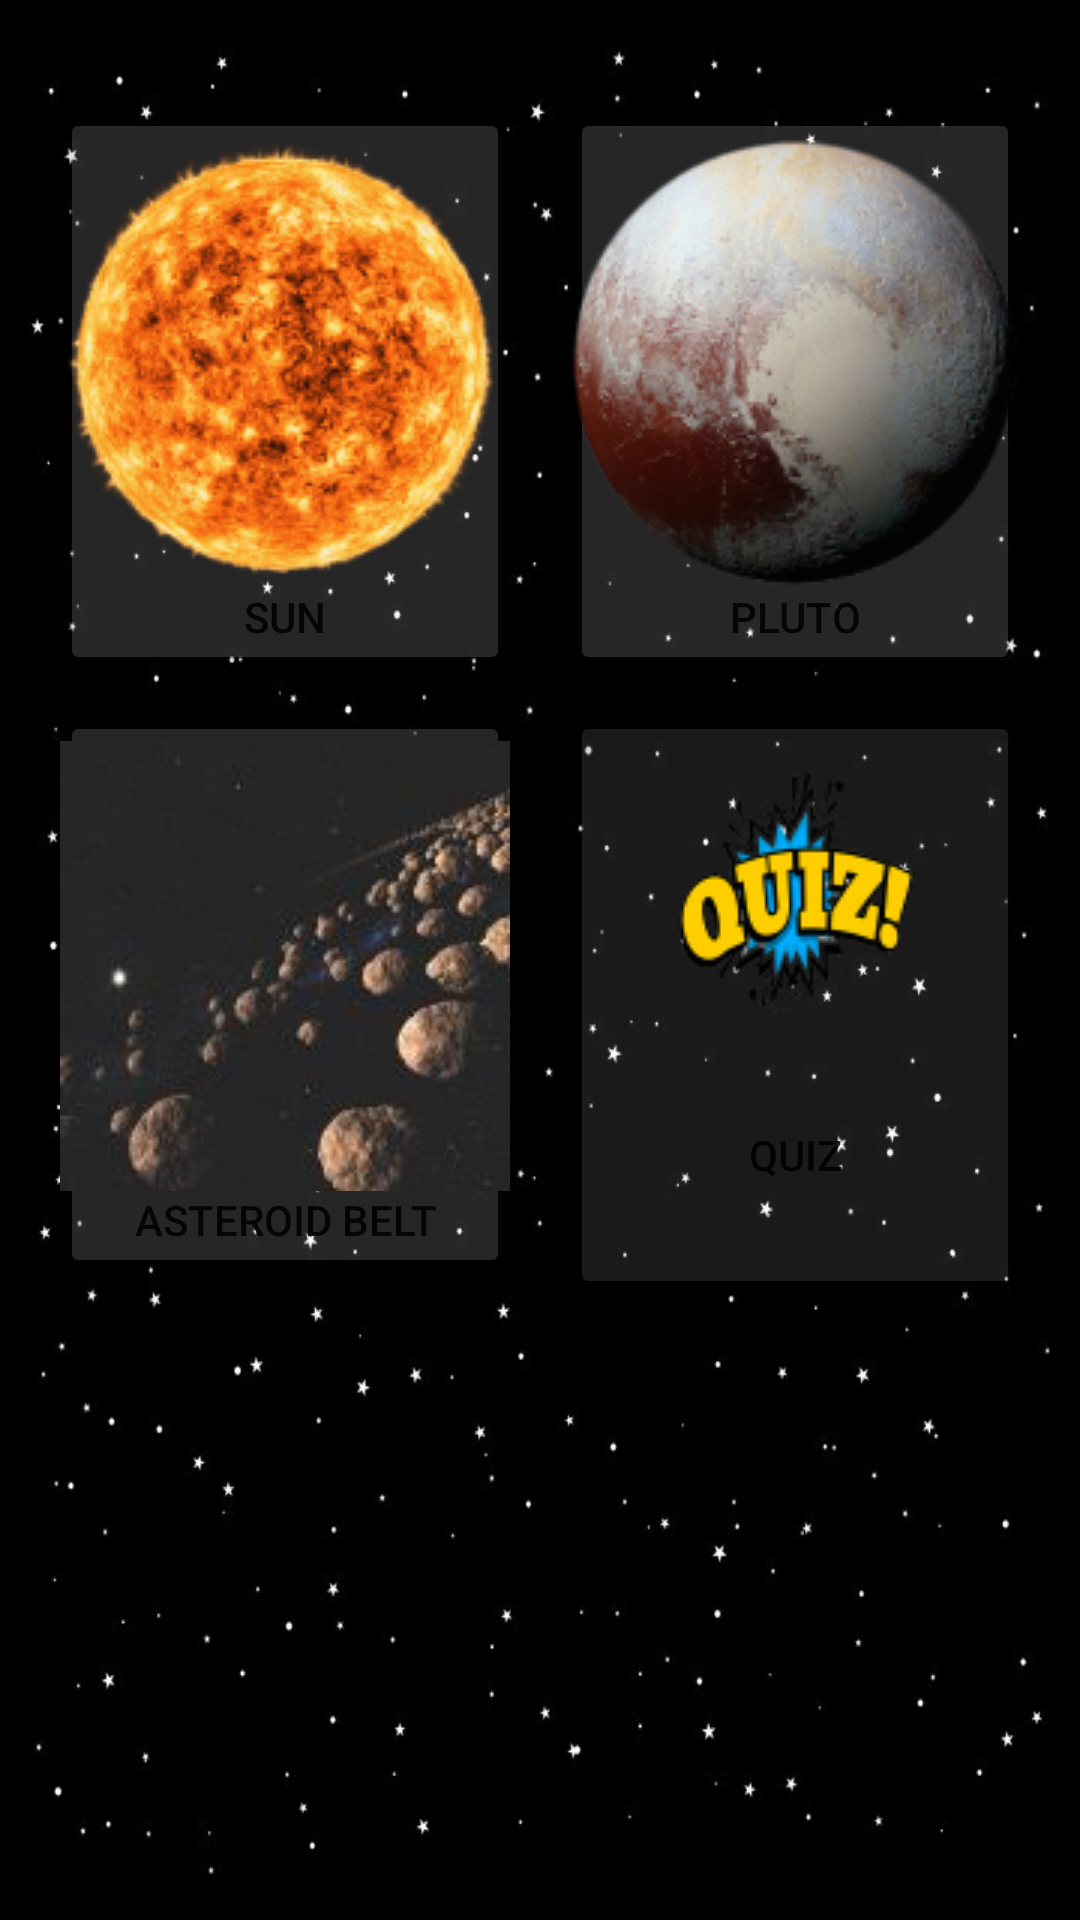

Here is an Android app screen rendered from its layout file. Give the layout XML and the strings, colors and styles it references.
<!-- AndroidManifest.xml: application theme Theme.SOLAPE -->
<!-- res/layout/activity_main_celestial.xml -->
<?xml version="1.0" encoding="utf-8"?>
<androidx.constraintlayout.widget.ConstraintLayout xmlns:android="http://schemas.android.com/apk/res/android"
    xmlns:app="http://schemas.android.com/apk/res-auto"
    xmlns:tools="http://schemas.android.com/tools"
    android:layout_width="match_parent"
    android:layout_height="match_parent"
    android:background="@drawable/background"
    tools:context=".MainActivityCelestial">

    <Button
        android:id="@+id/imageButton2"
        android:layout_width="150dp"
        android:layout_height="wrap_content"
        android:layout_marginTop="36dp"
        android:drawableTop="@drawable/iconsun"
        android:onClick="openSun"
        android:text="@string/SunIconText"
        app:backgroundTint="#26FFFFFF"
        app:layout_constraintEnd_toStartOf="@+id/imageButton3"
        app:layout_constraintHorizontal_bias="0.5"
        app:layout_constraintStart_toStartOf="parent"
        app:layout_constraintTop_toTopOf="parent" />

    <Button
        android:id="@+id/imageButton3"
        android:layout_width="150dp"
        android:layout_height="wrap_content"
        android:layout_marginTop="36dp"
        android:drawableTop="@drawable/iconpluto"
        android:onClick="openPluto"
        android:text="@string/PlutoIconText"
        app:backgroundTint="#26FFFFFF"
        app:layout_constraintEnd_toEndOf="parent"
        app:layout_constraintHorizontal_bias="0.5"
        app:layout_constraintStart_toEndOf="@+id/imageButton2"
        app:layout_constraintTop_toTopOf="parent" />

    <Button
        android:id="@+id/imageButton4"
        android:layout_width="150dp"
        android:layout_height="wrap_content"
        android:layout_marginTop="12dp"
        android:drawableTop="@drawable/iconasteroid_belt"
        android:onClick="openAsteroidBelt"
        android:text="@string/AsteroidBeltIconText"
        app:backgroundTint="#26FFFFFF"
        app:layout_constraintEnd_toEndOf="@+id/imageButton2"
        app:layout_constraintStart_toStartOf="@+id/imageButton2"
        app:layout_constraintTop_toBottomOf="@+id/imageButton2" />

    <Button
        android:id="@+id/imageButton5"
        android:layout_width="150dp"
        android:layout_height="196dp"
        android:layout_marginTop="12dp"
        android:drawableTop="@drawable/quiz"
        android:onClick="openQuizC"
        android:text="@string/QuizIconText"
        app:backgroundTint="#1AFFFFFF"
        app:layout_constraintEnd_toEndOf="@+id/imageButton3"
        app:layout_constraintStart_toStartOf="@+id/imageButton3"
        app:layout_constraintTop_toBottomOf="@+id/imageButton3" />
</androidx.constraintlayout.widget.ConstraintLayout>
<!-- resources referenced by this layout -->
<resources>
  <!-- drawable background: jpg bitmap (drawable, 32585 bytes) -->
  <!-- drawable iconasteroid_belt: jpg bitmap (drawable, 4947 bytes) -->
  <!-- drawable iconpluto: png bitmap (drawable, 41497 bytes) -->
  <!-- drawable iconsun: png bitmap (drawable, 48041 bytes) -->
  <!-- drawable quiz: png bitmap (drawable, 10215 bytes) -->
  <string name="AsteroidBeltIconText">asteroid belt</string>
  <string name="PlutoIconText">pluto</string>
  <string name="QuizIconText">Quiz</string>
  <string name="SunIconText">Sun</string>
  <style name="Theme.SOLAPE" parent="Theme.MaterialComponents.DayNight.DarkActionBar">
          
          <item name="colorPrimary">@color/purple_500</item>
          <item name="colorPrimaryVariant">@color/purple_700</item>
          <item name="colorOnPrimary">@color/white</item>
          
          <item name="colorSecondary">@color/teal_200</item>
          <item name="colorSecondaryVariant">@color/teal_700</item>
          <item name="colorOnSecondary">@color/black</item>
          
          <item name="android:statusBarColor" tools:targetApi="l">?attr/colorPrimaryVariant</item>
          
      </style>
  <!-- not gathered from this repository: default colours our renderer supplied (Android Studio template values) -->
  <color name="purple_500">#FF6200EE</color>
  <color name="purple_700">#FF3700B3</color>
  <color name="teal_200">#FF03DAC5</color>
  <color name="teal_700">#FF018786</color>
  <color name="black">#FF000000</color>
  <color name="white">#FFFFFFFF</color>
</resources>
